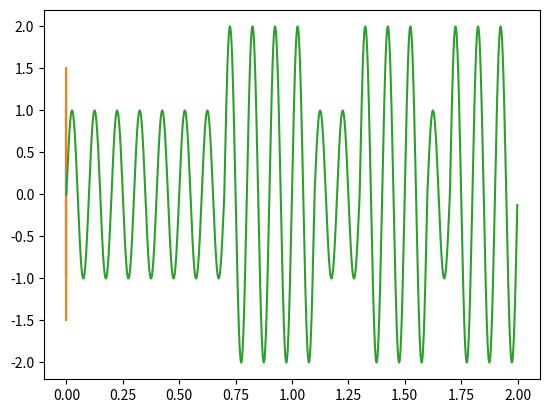

This chart was generated by the following Python code:
# APSK

import numpy as np
import matplotlib.pyplot as plt
from scipy import signal

f = 500 * 1000  # 500 kHz

t = np.arange(0, 1e-5, 1e-8)
ip = signal.square(2 * np.pi * f * t)

op = np.zeros_like(ip)

for i in range(0, len(ip)):
    if ip[i] == 1:
        op[i] = np.cos(10 * np.pi * f * t[i])
    else:
        op[i] = 1.5 * np.cos(10 * np.pi * f * t[i])

plt.plot(t, ip)
plt.plot(t, op)
plt.show()


# APSK but better
import matplotlib.pyplot as plt
import numpy as np


# fig, (ax1, ax2) = plt.subplots(2, 1, figsize=(10, 5))
# fig.subplots_adjust(hspace=0.4)

t = np.arange(0, 2, 0.001)
print(len(t))
symbols = (np.random.randint(0, 2, 20)+1)
print(symbols)
train = np.repeat(symbols, 100)
print(len(symbols))
print(train)
print(len(train))

# plt.plot(t, symbols)

f = 10
x = np.sin(2*np.pi*f*t)*train
plt.plot(t, x)


plt.show()